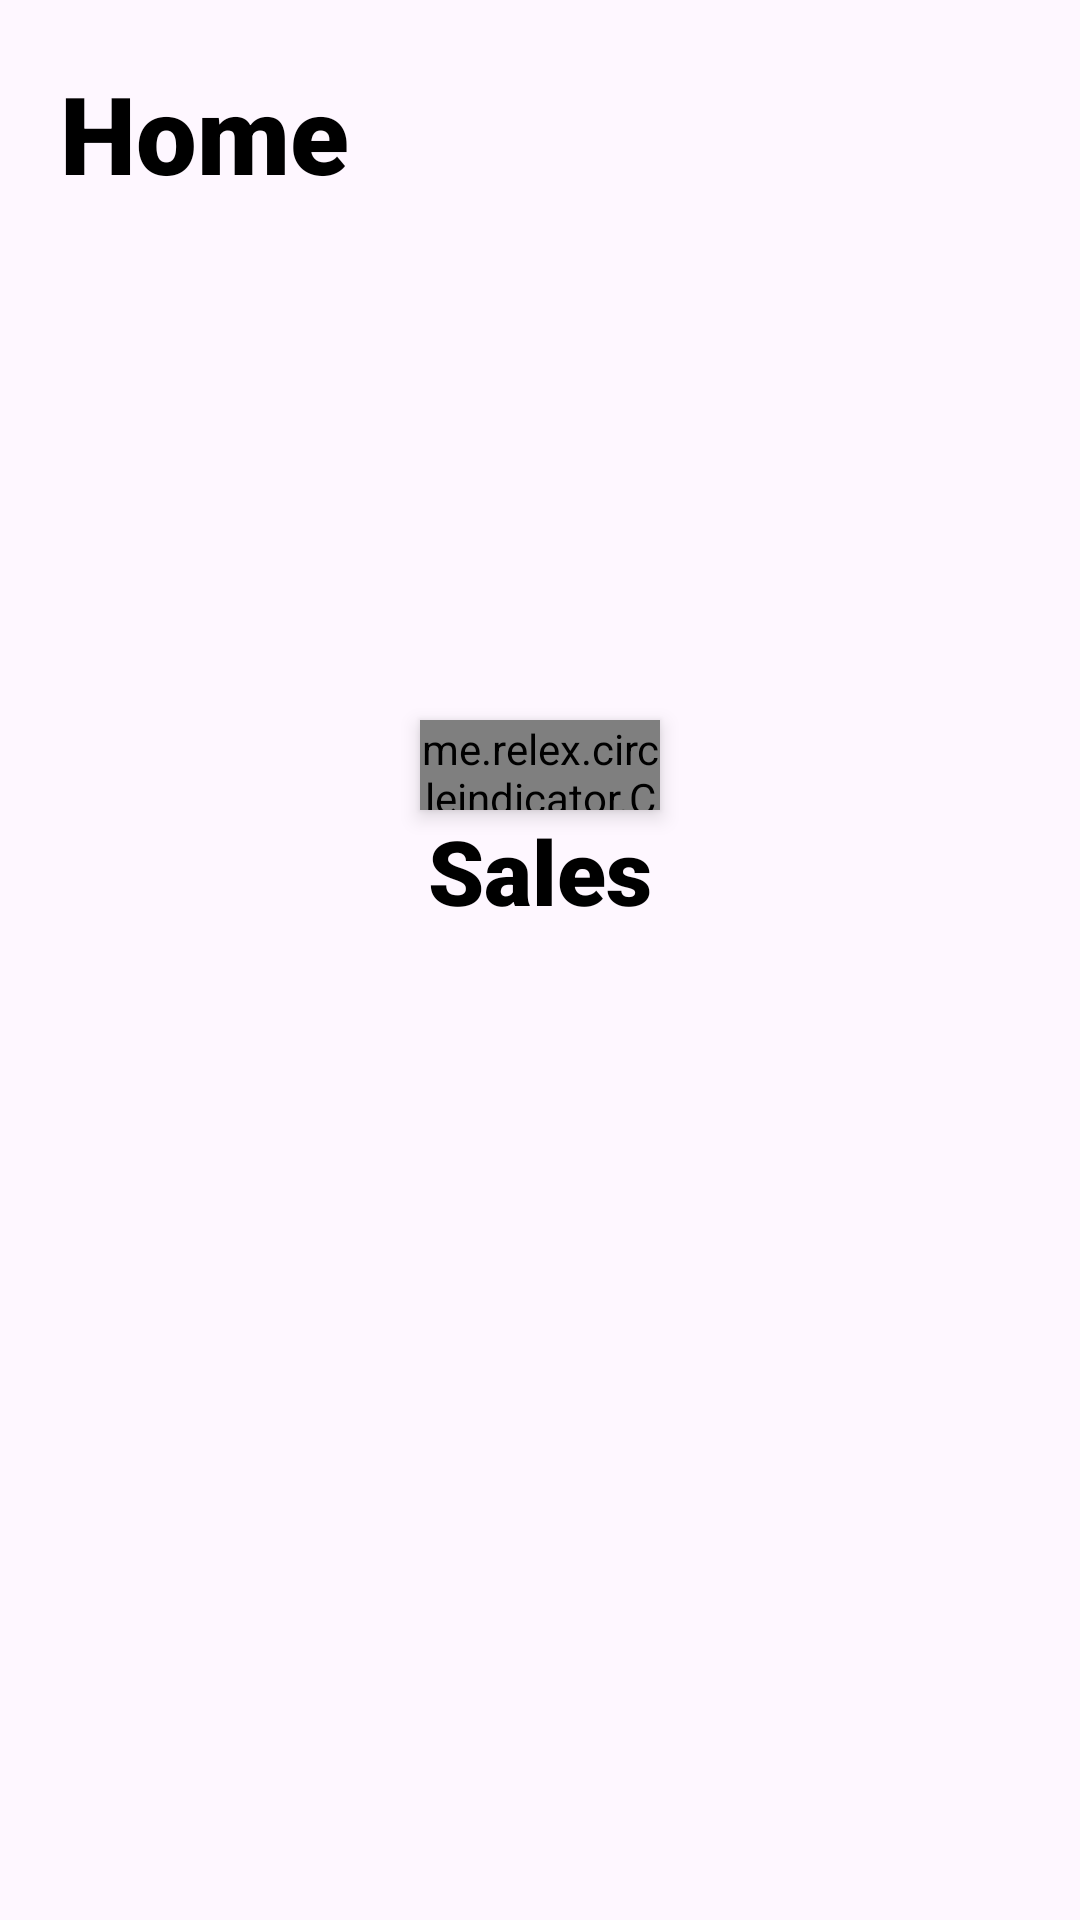

Reconstruct the res/layout file that produces this screen, plus the resources it refers to.
<!-- AndroidManifest.xml: application theme Theme.TechBurg -->
<!-- res/layout/fragment_page_1.xml -->
<?xml version="1.0" encoding="utf-8"?>
<androidx.constraintlayout.widget.ConstraintLayout xmlns:android="http://schemas.android.com/apk/res/android"
    android:layout_width="match_parent"
    android:layout_height="match_parent"
    xmlns:app="http://schemas.android.com/apk/res-auto"
    xmlns:tools="http://schemas.android.com/tools"
    android:padding="20dp">

    <TextView
        android:id="@+id/home"
        app:layout_constraintStart_toStartOf="parent"
        app:layout_constraintTop_toTopOf="parent"
        android:layout_width="wrap_content"
        android:layout_height="70dp"
        android:textSize="36sp"
        android:text="Home"
        android:fontFamily="sans-serif-black"
        android:textColor="@color/black"/>

    <androidx.viewpager2.widget.ViewPager2
        android:paddingTop="10dp"
        android:paddingBottom="10dp"
        app:layout_constraintEnd_toEndOf="parent"
        app:layout_constraintStart_toStartOf="parent"
        android:id="@+id/viewPager"
        app:layout_constraintTop_toBottomOf="@id/home"
        android:layout_width="400dp"
        android:layout_height="150dp" />

    <me.relex.circleindicator.CircleIndicator3
        android:translationZ="4dp"
        android:id="@+id/indicator"
        android:layout_width="80dp"
        android:layout_height="30dp"
        android:gravity="center"
        app:ci_drawable="@drawable/selected"
        app:ci_drawable_unselected="@drawable/unselected"
        app:layout_constraintTop_toBottomOf="@id/viewPager"
        app:layout_constraintEnd_toEndOf="parent"
        app:layout_constraintStart_toStartOf="parent"
        app:ci_margin="3dp"/>

    <TextView
        android:id="@+id/sales"
        app:layout_constraintStart_toStartOf="parent"
        app:layout_constraintEnd_toEndOf="parent"
        app:layout_constraintTop_toBottomOf="@id/indicator"
        android:layout_width="wrap_content"
        android:layout_height="60dp"
        android:textSize="30sp"
        android:text="Sales"
        android:fontFamily="sans-serif-black"
        android:textColor="@color/black"/>

    <androidx.recyclerview.widget.RecyclerView
        app:layout_constraintTop_toBottomOf="@id/sales"
        app:layout_constraintStart_toStartOf="parent"
        android:id="@+id/recycler_view"
        android:layout_width="wrap_content"
        android:layout_height="wrap_content"
        android:orientation="horizontal"
        tools:listitem="@layout/item_sales"/>

</androidx.constraintlayout.widget.ConstraintLayout>
<!-- res/layout/item_sales.xml (included above) -->
<?xml version="1.0" encoding="utf-8"?>
<androidx.cardview.widget.CardView xmlns:android="http://schemas.android.com/apk/res/android"
    android:layout_width="150dp"
    android:layout_height="230dp"
    android:layout_marginEnd="20dp">

    <LinearLayout
        android:layout_width="150dp"
        android:layout_height="230dp"
        android:orientation="vertical"
        android:padding="8dp">

        <TextView
            android:padding="3dp"
            android:background="@drawable/sale"
            android:layout_gravity="left"
            android:id="@+id/sale"
            android:textSize="12dp"
            android:textColor="#1F53E4"
            android:layout_width="wrap_content"
            android:layout_height="wrap_content"
            android:text=" -50% "/>

        <ImageView
            android:id="@+id/image"
            android:layout_gravity="center"
            android:layout_width="135dp"
            android:layout_height="155dp"
            android:src="@mipmap/phone"/>

        <TextView
            android:layout_gravity="center"
            android:id="@+id/category"
            android:textSize="19dp"
            android:fontFamily="sans-serif-medium"
            android:textColor="#0A1034"
            android:layout_width="wrap_content"
            android:layout_height="wrap_content"
            android:text="Smartphones"/>

    </LinearLayout>

</androidx.cardview.widget.CardView>
<!-- resources referenced by this layout -->
<resources>
  <color name="black">#FF000000</color>
  <!-- drawable sale (drawable) -->
  <?xml version="1.0" encoding="utf-8"?>
  <selector
      xmlns:android="http://schemas.android.com/apk/res/android">
      <item>
          <shape>
              <solid android:color="#E0ECF8"/>
              <corners android:radius="4dp" />
          </shape>
      </item>
  </selector>
  <!-- drawable selected (drawable) -->
  <?xml version="1.0" encoding="utf-8"?>
  <shape xmlns:android="http://schemas.android.com/apk/res/android">
      <solid android:color="#A7A9BE"/>
      <corners android:radius="10dp" />
  </shape>
  <!-- drawable unselected (drawable) -->
  <?xml version="1.0" encoding="utf-8"?>
  <shape xmlns:android="http://schemas.android.com/apk/res/android">
      <solid android:color="#A7A9BE"/>
      <corners android:radius="10dp" />
  </shape>
  <style name="Theme.TechBurg" parent="Base.Theme.TechBurg" />
  <style name="Base.Theme.TechBurg" parent="Theme.Material3.DayNight.NoActionBar">
          
          <item name="colorPrimary">@color/blue</item>
          <item name="android:navigationBarColor">@color/white</item>
      </style>
  <color name="blue">#0001FC</color>
  <color name="white">#FFFFFFFF</color>
</resources>
